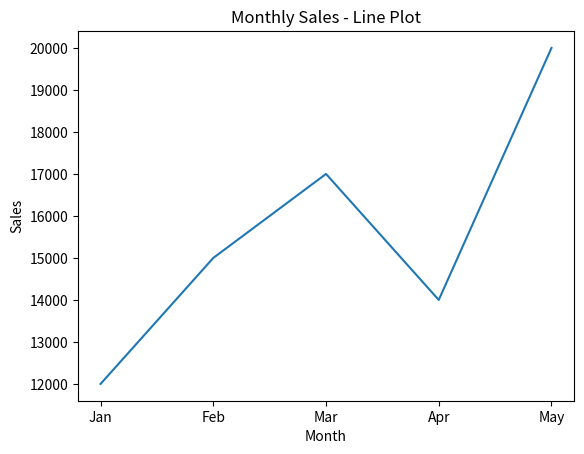
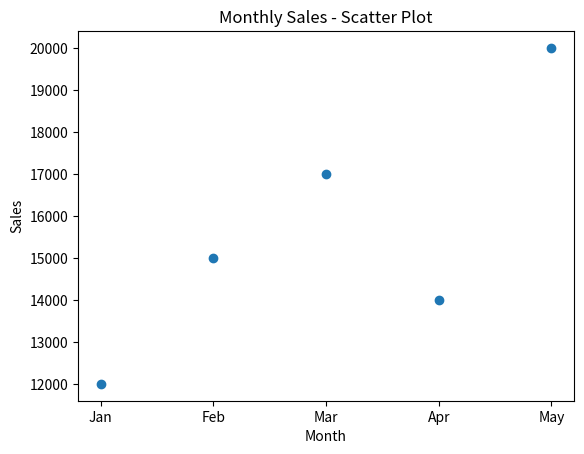
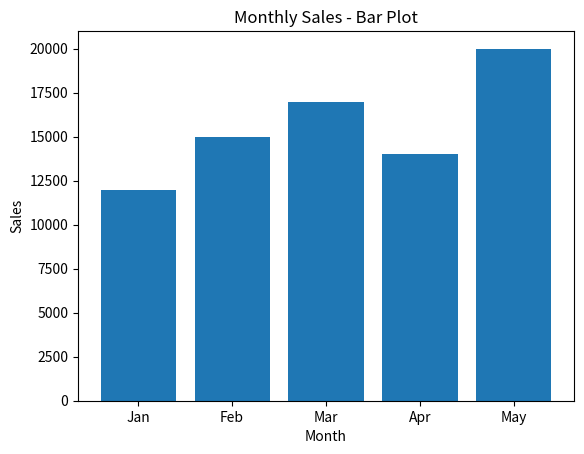

Here is the Python script that generated these plots, in order:
import matplotlib.pyplot as plt

months = ['Jan','Feb','Mar','Apr','May']
sales = [12000, 15000, 17000, 14000, 20000]

# 1. Line Plot
plt.plot(months, sales)
plt.title("Monthly Sales - Line Plot")
plt.xlabel("Month")
plt.ylabel("Sales")
plt.show()

# 2. Scatter Plot
plt.scatter(months, sales)
plt.title("Monthly Sales - Scatter Plot")
plt.xlabel("Month")
plt.ylabel("Sales")
plt.show()

# 3. Bar Plot
plt.bar(months, sales)
plt.title("Monthly Sales - Bar Plot")
plt.xlabel("Month")
plt.ylabel("Sales")
plt.show()
